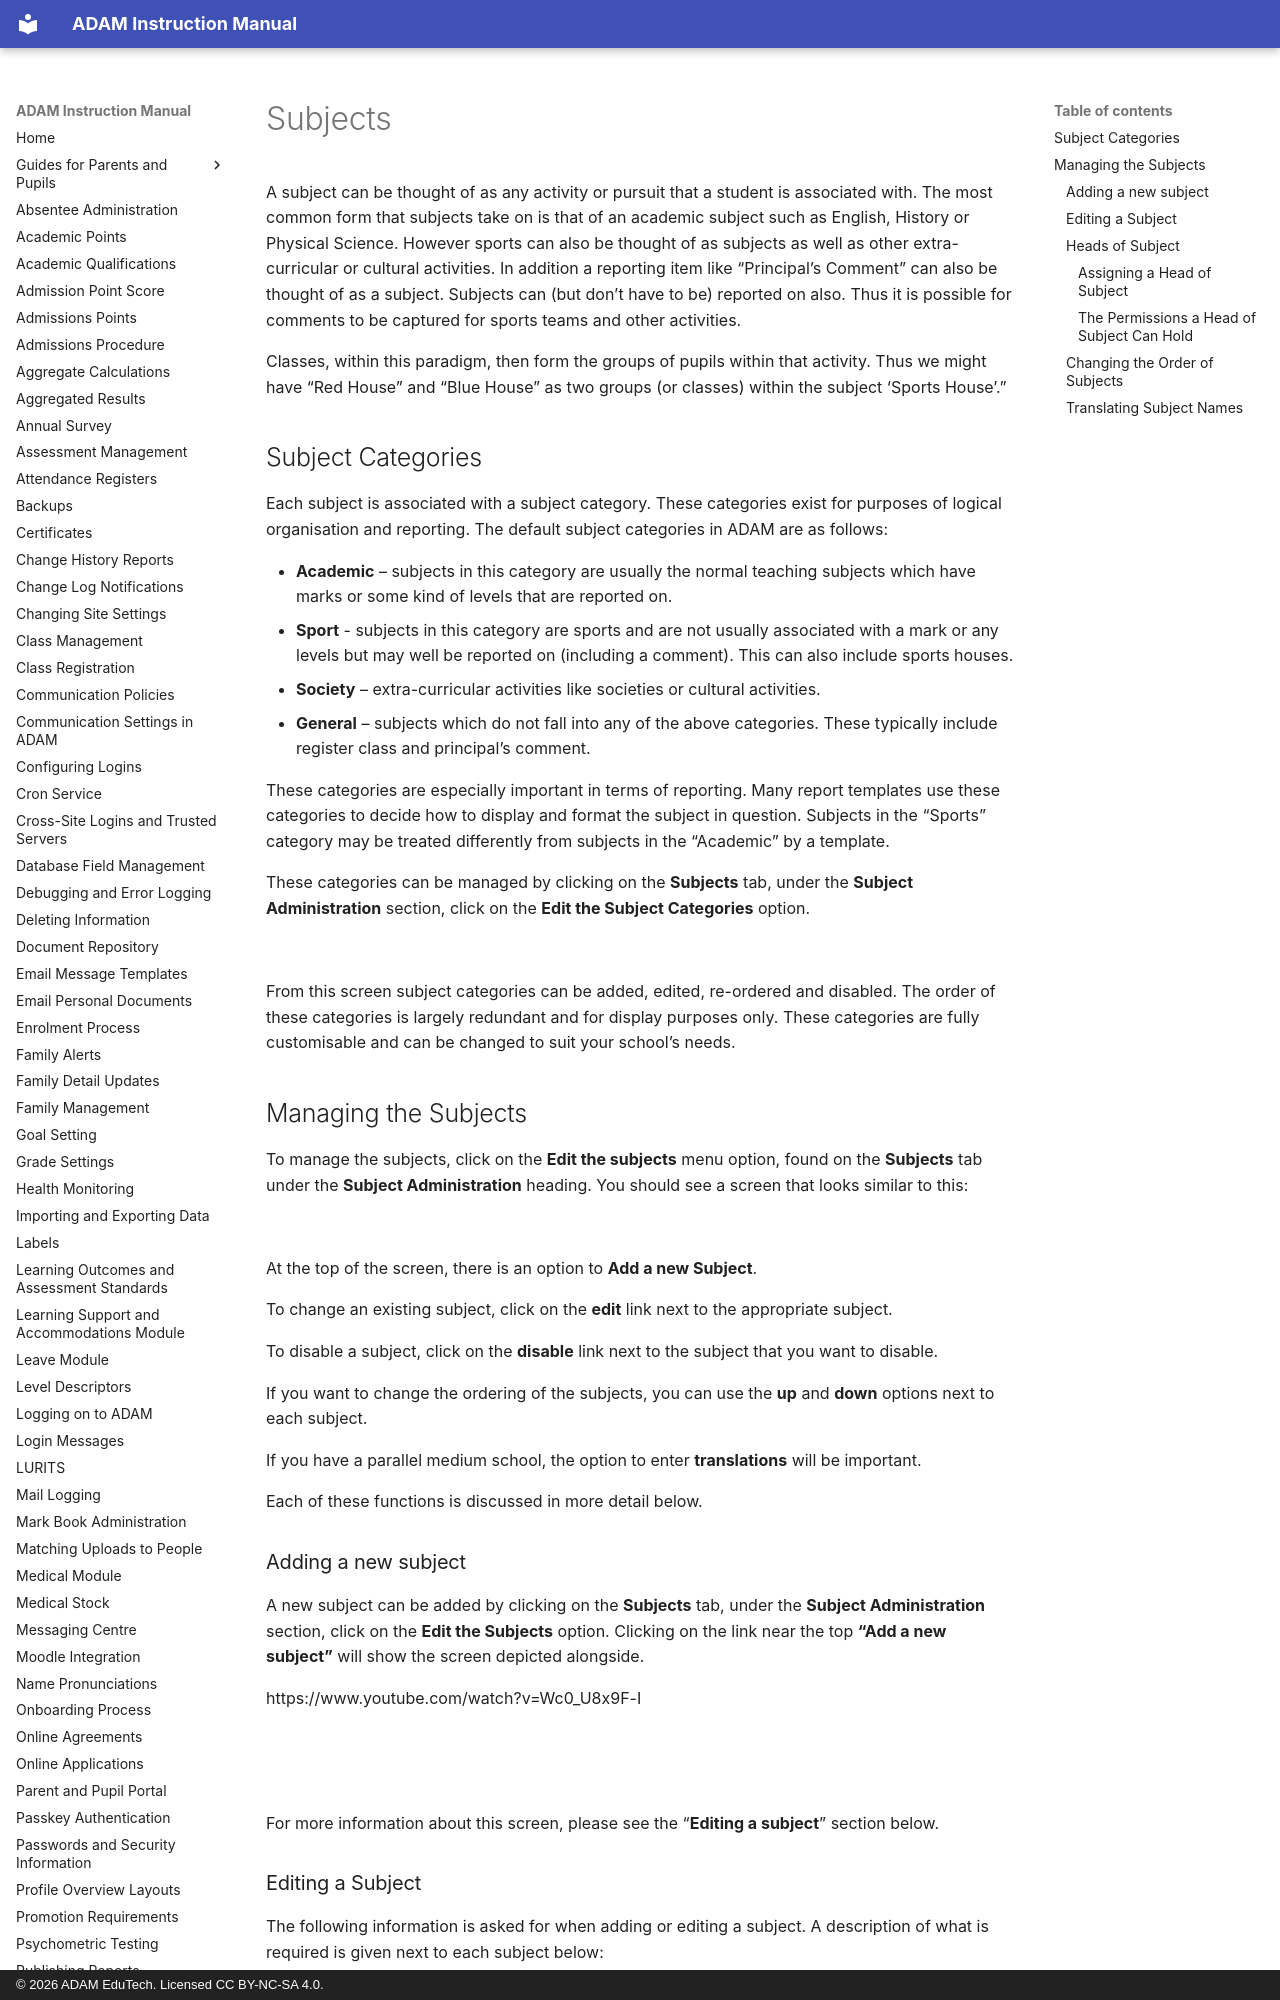

repository: ag-donald/ag-adam-assisted-docs · page: subjects.html · generator: mkdocs · copyright: © 2026 ADAM EduTech. Licensed CC BY-NC-SA 4.0.

# Subjects

A subject can be thought of as any activity or pursuit that a student is associated with. The most common form that subjects take on is that of an academic subject such as English, History or Physical Science. However sports can also be thought of as subjects as well as other extra-curricular or cultural activities. In addition a reporting item like “Principal’s Comment” can also be thought of as a subject. Subjects can (but don't have to be) reported on also. Thus it is possible for comments to be captured for sports teams and other activities.

Classes, within this paradigm, then form the groups of pupils within that activity. Thus we might have "Red House" and "Blue House" as two groups (or classes) within the subject 'Sports House'."

## Subject Categories

Each subject is associated with a subject category. These categories exist for purposes of logical organisation and reporting. The default subject categories in ADAM are as follows:

-   **Academic** – subjects in this category are usually the normal teaching subjects which have marks or some kind of levels that are reported on.
-   **Sport** \- subjects in this category are sports and are not usually associated with a mark or any levels but may well be reported on (including a comment). This can also include sports houses.
-   **Society** – extra-curricular activities like societies or cultural activities.
-   **General** – subjects which do not fall into any of the above categories. These typically include register class and principal’s comment.

These categories are especially important in terms of reporting. Many report templates use these categories to decide how to display and format the subject in question. Subjects in the “Sports” category may be treated differently from subjects in the “Academic” by a template.

These categories can be managed by clicking on the **Subjects** tab, under the **Subject Administration** section, click on the **Edit the Subject Categories** option.

![](assets/screenshots/subjects/subjects-01.png)

From this screen subject categories can be added, edited, re-ordered and disabled. The order of these categories is largely redundant and for display purposes only. These categories are fully customisable and can be changed to suit your school’s needs.

## Managing the Subjects

To manage the subjects, click on the **Edit the subjects** menu option, found on the **Subjects** tab under the **Subject Administration** heading. You should see a screen that looks similar to this:

![](assets/screenshots/subjects/subjects-02.png)

At the top of the screen, there is an option to **Add a new Subject**.

To change an existing subject, click on the **edit** link next to the appropriate subject.

To disable a subject, click on the **disable** link next to the subject that you want to disable.

If you want to change the ordering of the subjects, you can use the **up** and **down** options next to each subject.

If you have a parallel medium school, the option to enter **translations** will be important.

Each of these functions is discussed in more detail below.

### Adding a new subject

A new subject can be added by clicking on the **Subjects** tab, under the **Subject Administration** section, click on the **Edit the Subjects** option. Clicking on the link near the top **“Add a new subject”** will show the screen depicted alongside.

https://www.youtube.com/watch?v=Wc0_U8x9F-I

![](assets/screenshots/subjects/subjects-04.png)

![](assets/screenshots/subjects/subjects-05.png)

For more information about this screen, please see the “**Editing a subject**” section below.
